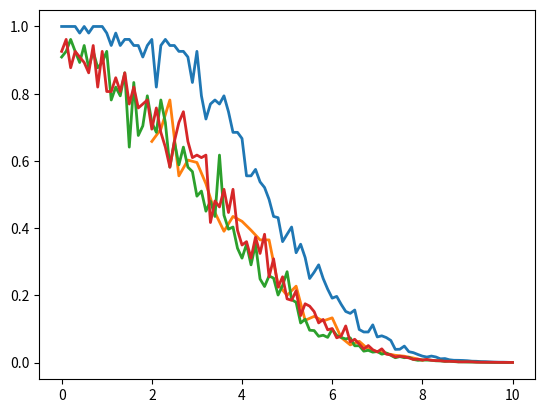

Write the Python code that produced this figure. (Note: this script raises an exception after producing the figure.)
from scipy.ndimage import gaussian_filter1d
from matplotlib import pyplot as plt


esno_ldpc_32_28 = [0, 0.1, 0.2, 0.3, 0.4, 0.5, 0.6, 0.7, 0.8, 0.9, 1.0, 1.1, 1.2, 1.3, 1.4, 1.5, 1.6, 1.7, 1.8, 1.9, 2.0, 2.1, 2.2, 2.3, 2.4, 2.5, 2.6, 2.7, 2.8, 2.9, 3.0, 3.1, 3.2, 3.3, 3.4, 3.5, 3.6, 3.7, 3.8, 3.9, 4.0, 4.1, 4.2, 4.3, 4.4, 4.5, 4.6, 4.7, 4.8, 4.9, 5.0, 5.1, 5.2, 5.3, 5.4, 5.5, 5.6, 5.7, 5.8, 5.9, 6.0, 6.1, 6.2, 6.3, 6.4, 6.5, 6.6, 6.7, 6.8, 6.9, 7.0, 7.1, 7.2, 7.3, 7.4, 7.5, 7.6, 7.7, 7.8, 7.9, 8.0, 8.1, 8.2, 8.3, 8.4, 8.5, 8.6, 8.7, 8.8, 8.9, 9.0, 9.1, 9.2, 9.3, 9.4, 9.5, 9.6, 9.7, 9.8, 9.9, ] # 10.0
fer_ldpc_32_28 = [1.0, 1.0, 1.0, 1.0, 0.9803921568627451, 1.0, 0.9803921568627451, 1.0, 1.0, 1.0, 0.9803921568627451, 0.9433962264150944, 0.9803921568627451, 0.9433962264150944, 0.9615384615384616, 0.9615384615384616, 0.9433962264150944, 0.9433962264150944, 0.9090909090909091, 0.9433962264150944, 0.9615384615384616, 0.819672131147541, 0.9433962264150944, 0.9615384615384616, 0.9433962264150944, 0.9433962264150944, 0.9259259259259259, 0.9259259259259259, 0.9090909090909091, 0.8333333333333334, 0.9259259259259259, 0.7936507936507936, 0.7246376811594203, 0.7692307692307693, 0.78125, 0.7692307692307693, 0.7936507936507936, 0.746268656716418, 0.684931506849315, 0.684931506849315, 0.6666666666666666, 0.5555555555555556, 0.5555555555555556, 0.5747126436781609, 0.5376344086021505, 0.5208333333333334, 0.4854368932038835, 0.43478260869565216, 0.43103448275862066, 0.3597122302158273, 0.3816793893129771, 0.4032258064516129, 0.32679738562091504, 0.352112676056338, 0.3125, 0.25, 0.26881720430107525, 0.29069767441860467, 0.25, 0.2183406113537118, 0.19157088122605365, 0.1968503937007874, 0.17301038062283736, 0.1519756838905775, 0.14619883040935672, 0.15625, 0.09823182711198428, 0.09090909090909091, 0.09090909090909091, 0.11210762331838565, 0.076103500761035, 0.0794912559618442, 0.07429420505200594, 0.0657030223390276, 0.03915426781519186, 0.0395882818685669, 0.04892367906066536, 0.03219575016097875, 0.029394473838918283, 0.02399232245681382, 0.019105846388995033, 0.016339869281045753, 0.01924557351809084, 0.016523463317911435, 0.01100594320933304, 0.011834319526627219, 0.008180628272251309, 0.006700616456714018, 0.006544502617801047, 0.006150818058801821, 0.0053803938448294415, 0.004, 0.0037017842600133265, 0.002734631371691096, 0.0025135732957973053, 0.0018253504672897196, 0.0012185908215739318, 0.0009976057462090981, 0.0009575242253629017, 0.000563551728413151, ] # 0.0008907575001781516
ber_ldpc_32_28 = [0.054375, 0.044375, 0.04875, 0.05375, 0.04718137254901961, 0.043125, 0.05024509803921569, 0.0425, 0.04, 0.05875, 0.04779411764705882, 0.04716981132075472, 0.034926470588235295, 0.03773584905660377, 0.046274038461538464, 0.045072115384615384, 0.039504716981132074, 0.04540094339622641, 0.042045454545454546, 0.041273584905660375, 0.05228365384615385, 0.04456967213114754, 0.03714622641509434, 0.043870192307692304, 0.04540094339622641, 0.03891509433962264, 0.059027777777777776, 0.045717592592592594, 0.05568181818181818, 0.04739583333333333, 0.04224537037037037, 0.047619047619047616, 0.04483695652173913, 0.03365384615384615, 0.04931640625, 0.0375, 0.04662698412698413, 0.037779850746268655, 0.04280821917808219, 0.03595890410958904, 0.03916666666666667, 0.03229166666666667, 0.03125, 0.031609195402298854, 0.03528225806451613, 0.02734375, 0.02821601941747573, 0.028532608695652172, 0.02478448275862069, 0.022482014388489208, 0.024093511450381678, 0.028981854838709676, 0.018995098039215685, 0.02222711267605634, 0.019921875, 0.01625, 0.021001344086021504, 0.018168604651162792, 0.0175, 0.012827510917030568, 0.011015325670498084, 0.012549212598425197, 0.01189446366782007, 0.008548632218844984, 0.00941154970760234, 0.011328125, 0.006507858546168959, 0.005965909090909091, 0.0057954545454545455, 0.0075672645739910315, 0.004613774733637747, 0.005216613672496025, 0.004457652303120356, 0.004311760840998686, 0.0023981989036805013, 0.0025237529691211403, 0.0029048434442270057, 0.0019518673535093367, 0.0018738977072310405, 0.0015894913627639156, 0.001253821169277799, 0.0010518790849673202, 0.0011306774441878368, 0.0010017349636483807, 0.0006741140215716487, 0.0007544378698224853, 0.0004908376963350785, 0.00042297641383007235, 0.0003967604712041885, 0.00038058186738836264, 0.0003329118691488217, 0.0002325, 0.0002244206707633079, 0.00016407788230146577, 0.00016024029760707822, 0.00011636609228971963, 7.387706855791962e-05, 6.172685554668795e-05, 5.9845264085181356e-05, 3.416532353504728e-05, ] # 5.177527969785506e-05
plt.plot(esno_ldpc_32_28, fer_ldpc_32_28, label="LDPC(32,28)_1_sp", alpha=1, linewidth=2)
# plt.plot(esno_ldpc_32_28, gaussian_filter1d(fer_ldpc_32_28, sigma=1).tolist(), label="LDPC(32,28)", alpha=1, linewidth=2)

esno_ldpc_32_28 = [0, 0.1, 0.2, 0.3, 0.4, 0.5, 0.6, 0.7, 0.8, 0.9, 1.0, 1.1, 1.2, 1.3, 1.4, 1.5, 1.6, 1.7, 1.8, 1.9, 2.0, 2.1, 2.2, 2.3, 2.4, 2.5, 2.6, 2.7, 2.8, 2.9, 3.0, 3.1, 3.2, 3.3, 3.4, 3.5, 3.6, 3.7, 3.8, 3.9, 4.0, 4.1, 4.2, 4.3, 4.4, 4.5, 4.6, 4.7, 4.8, 4.9, 5.0, 5.1, 5.2, 5.3, 5.4, 5.5, 5.6, 5.7, 5.8, 5.9, 6.0, 6.1, 6.2, 6.3, 6.4, 6.5, 6.6, 6.7, 6.8, 6.9, 7.0, 7.1, 7.2, 7.3, 7.4, 7.5, 7.6, 7.7, 7.8, 7.9, 8.0, 8.1, 8.2, 8.3, 8.4, 8.5, 8.6, 8.7, 8.8, 8.9, 9.0, 9.1, 9.2, 9.3, 9.4, 9.5, 9.6, 9.7, 9.8, 9.9, 10.0] # 
fer_ldpc_32_28 = [1.0, 1.0, 1.0, 1.0, 1.0, 0.9803921568627451, 1.0, 1.0, 0.9803921568627451, 1.0, 1.0, 1.0, 0.9803921568627451, 1.0, 0.9803921568627451, 0.9803921568627451, 0.9803921568627451, 0.9615384615384616, 0.9433962264150944, 0.9615384615384616, 0.9259259259259259, 1.0, 0.9615384615384616, 0.9433962264150944, 0.9615384615384616, 0.9433962264150944, 0.9433962264150944, 0.847457627118644, 0.9259259259259259, 0.847457627118644, 0.8771929824561403, 0.847457627118644, 0.8333333333333334, 0.7246376811594203, 0.7575757575757576, 0.8064516129032258, 0.819672131147541, 0.5952380952380952, 0.7246376811594203, 0.6756756756756757, 0.6944444444444444, 0.5617977528089888, 0.5882352941176471, 0.5617977528089888, 0.5263157894736842, 0.4672897196261682, 0.5952380952380952, 0.45871559633027525, 0.42016806722689076, 0.4424778761061947, 0.45454545454545453, 0.4, 0.33557046979865773, 0.3048780487804878, 0.25252525252525254, 0.29069767441860467, 0.2183406113537118, 0.21367521367521367, 0.25, 0.1968503937007874, 0.2032520325203252, 0.1557632398753894, 0.16501650165016502, 0.1937984496124031, 0.13440860215053763, 0.13736263736263737, 0.09652509652509653, 0.1026694045174538, 0.08305647840531562, 0.06353240152477764, 0.10245901639344263, 0.07621951219512195, 0.04752851711026616, 0.05636978579481398, 0.04816955684007707, 0.0397456279809221, 0.041084634346754315, 0.028216704288939052, 0.027639579878385848, 0.027609055770292656, 0.017361111111111112, 0.02182453077258839, 0.016113438607798906, 0.015408320493066256, 0.01597954618088846, 0.010850694444444444, 0.007313149041977476, 0.00781616382679381, 0.006243756243756244, 0.007049203440011279, 0.004436950927322744, 0.0033143311679703037, 0.0026733679088916215, 0.0024839783397088777, 0.0017644152727786012, 0.0016607433487228884, 0.0012994100678292056, 0.001400089605734767, 0.0010798669603904799, 0.0006573843989534441, 0.0006381376590558115]
ber_ldpc_32_28 = [0.05, 0.061875, 0.045, 0.0475, 0.0425, 0.0625, 0.044375, 0.04875, 0.05024509803921569, 0.03875, 0.039375, 0.045, 0.05392156862745098, 0.04375, 0.04044117647058824, 0.051470588235294115, 0.03982843137254902, 0.043870192307692304, 0.044221698113207544, 0.040865384615384616, 0.04456018518518518, 0.050625, 0.046875, 0.036556603773584904, 0.043870192307692304, 0.05011792452830189, 0.04658018867924528, 0.034957627118644065, 0.050347222222222224, 0.04184322033898305, 0.04276315789473684, 0.04449152542372881, 0.0421875, 0.030797101449275364, 0.046875, 0.04536290322580645, 0.04252049180327869, 0.03608630952380952, 0.034420289855072464, 0.03969594594594594, 0.044270833333333336, 0.03195224719101124, 0.03272058823529412, 0.03195224719101124, 0.031578947368421054, 0.02394859813084112, 0.03311011904761905, 0.027522935779816515, 0.02100840336134454, 0.02627212389380531, 0.02784090909090909, 0.02175, 0.02139261744966443, 0.018864329268292682, 0.016256313131313132, 0.018531976744186048, 0.015010917030567686, 0.013488247863247864, 0.01625, 0.01218011811023622, 0.013338414634146341, 0.010319314641744548, 0.010829207920792078, 0.012233527131782945, 0.009072580645161291, 0.00987293956043956, 0.0059121621621621625, 0.006416837782340862, 0.005191029900332226, 0.0042487293519695045, 0.006339651639344262, 0.005525914634146341, 0.0029408269961977186, 0.0035583427282976326, 0.0031310211946050095, 0.0026828298887122417, 0.002644823336072309, 0.001904627539503386, 0.0018138474295190713, 0.001708310325786858, 0.0010633680555555555, 0.0014458751636839808, 0.0009970190138575573, 0.0009533898305084746, 0.0009887344199424736, 0.0006781684027777778, 0.00043878894251864854, 0.0004689698296076286, 0.00039023476523476525, 0.000444980967150712, 0.0002662170556393646, 0.00019885987007821823, 0.00016875634924878362, 0.00016145859208107705, 0.00011027595454866258, 9.96446009233733e-05, 8.04009979469321e-05, 8.663054435483871e-05, 6.749168502440499e-05, 4.026479443589845e-05, 3.988360369098822e-05]
# plt.plot(esno_ldpc_32_28, fer_ldpc_32_28, label="LDPC(32,28)_2", alpha=1, linewidth=2)
# plt.plot(esno_ldpc_32_28, gaussian_filter1d(fer_ldpc_32_28, sigma=1).tolist(), label="LDPC(32,28)", alpha=1, linewidth=2)

esno_gldpc_matrix_by_sp = [2, 2.2, 2.4, 2.6, 2.8, 3.0, 3.2, 3.4, 3.6, 3.8, 4.0, 4.2, 4.4, 4.6, 4.8, 5.0, 5.2, 5.4, 5.6, 5.8, 6.0, 6.2, 6.4, 6.6, 6.8, 7.0, 7.2, 7.4, 7.6, 7.8, 8.0]
fer_gldpc_matrix_by_sp = [0.3546099290780142, 0.35714285714285715, 0.3401360544217687, 0.26455026455026454, 0.21739130434782608, 0.15527950310559005, 0.2358490566037736, 0.11547344110854503, 0.12531328320802004, 0.08620689655172414, 0.1006036217303823, 0.06925207756232687, 0.08503401360544217, 0.04382120946538125, 0.04460303300624442, 0.03692762186115214, 0.03546099290780142, 0.02844141069397042, 0.020366598778004074, 0.019952114924181964, 0.013099292638197537, 0.012254901960784314, 0.008742787200559538, 0.0073551044424830835, 0.005460303592879764, 0.00450815976918222, 0.00406934158053227, 0.002743183189773413, 0.0025040064102564105, 0.0015561295944726277, 0.0015502433882119493]
ber_gldpc_matrix_by_sp = [0.011081560283687944, 0.013169642857142857, 0.012542517006802721, 0.008763227513227513, 0.007201086956521739, 0.005725931677018634, 0.008254716981132075, 0.0040415704387990765, 0.004151002506265664, 0.003556034482758621, 0.003709758551307847, 0.0024238227146814403, 0.002816751700680272, 0.0015337423312883436, 0.0018119982158786797, 0.0016386632200886262, 0.0017065602836879433, 0.0011554323094425483, 0.0008655804480651731, 0.0008853750997605746, 0.0004584752423369138, 0.0004978553921568627, 0.0003059975520195838, 0.00027121947631656367, 0.00021158676422409085, 0.00019159679019024433, 0.00016531700170912346, 0.00011658528556537005, 0.00012050530849358975, 6.613550776508668e-05, 6.007193129321303e-05]
# plt.plot(esno_gldpc_matrix_by_sp, fer_gldpc_matrix_by_sp, label="GLDPC_matrix_decoding_sp", alpha=1, linewidth=2)
# plt.plot(esno_ldpc_32_28, gaussian_filter1d(fer_ldpc_32_28, sigma=1).tolist(), label="LDPC(32,28)", alpha=1, linewidth=2)

esno_gldpc_32_28_cc_Ham16_11 = [2, 2.2, 2.4, 2.6, 2.8, 3.0, 3.2, 3.4, 3.6, 3.8, 4.0, 4.2, 4.4, 4.6, 4.8, 5.0, 5.2, 5.4, 5.6, 5.8, 6.0, 6.2, 6.4, 6.6, 6.8, 7.0, 7.2, 7.4, 7.6, 7.8, 8.0]
fer_gldpc_32_28_cc_Ham16_11 = [0.6578947368421053, 0.6944444444444444, 0.78125, 0.5555555555555556, 0.6024096385542169, 0.5952380952380952, 0.5319148936170213, 0.44642857142857145, 0.390625, 0.43478260869565216, 0.42016806722689076, 0.3937007874015748, 0.36496350364963503, 0.36496350364963503, 0.23148148148148148, 0.2, 0.22727272727272727, 0.12562814070351758, 0.13736263736263737, 0.12376237623762376, 0.13297872340425532, 0.07429420505200594, 0.052576235541535225, 0.06313131313131314, 0.0395882818685669, 0.03259452411994785, 0.02675227394328518, 0.02147766323024055, 0.018839487565938208, 0.013412017167381975, 0.0070028011204481795]
ber_gldpc_32_28_cc_Ham16_11 = [0.0884046052631579, 0.09505208333333333, 0.1171875, 0.07256944444444445, 0.0677710843373494, 0.07961309523809523, 0.07712765957446809, 0.05552455357142857, 0.049072265625, 0.05326086956521739, 0.048581932773109245, 0.05093503937007874, 0.04698905109489051, 0.045848540145985404, 0.028645833333333332, 0.022, 0.02784090909090909, 0.014761306532663316, 0.015625, 0.014619430693069308, 0.014876994680851064, 0.007661589895988113, 0.005224763406940063, 0.006352588383838384, 0.004280482977038797, 0.0031779661016949155, 0.002959470304975923, 0.0022014604810996563, 0.0021547663903541824, 0.0016597371244635192, 0.0007265406162464986]
plt.plot(esno_gldpc_32_28_cc_Ham16_11, fer_gldpc_32_28_cc_Ham16_11, label="gldpc_32_28_cc_Ham16_11", alpha=1, linewidth=2)
# plt.plot(esno_gldpc_32_28_cc_Ham16_11, gaussian_filter1d(fer_gldpc_32_28_cc_Ham16_11, sigma=1).tolist(), label="LDPC(32,28)", alpha=1, linewidth=2)

esno_gldpc_32_28_cc_Ham16_11_v2 = [0, 0.1, 0.2, 0.3, 0.4, 0.5, 0.6, 0.7, 0.8, 0.9, 1.0, 1.1, 1.2, 1.3, 1.4, 1.5, 1.6, 1.7, 1.8, 1.9, 2.0, 2.1, 2.2, 2.3, 2.4, 2.5, 2.6, 2.7, 2.8, 2.9, 3.0, 3.1, 3.2, 3.3, 3.4, 3.5, 3.6, 3.7, 3.8, 3.9, 4.0, 4.1, 4.2, 4.3, 4.4, 4.5, 4.6, 4.7, 4.8, 4.9, 5.0, 5.1, 5.2, 5.3, 5.4, 5.5, 5.6, 5.7, 5.8, 5.9, 6.0, 6.1, 6.2, 6.3, 6.4, 6.5, 6.6, 6.7, 6.8, 6.9, 7.0, 7.1, 7.2, 7.3, 7.4, 7.5, 7.6, 7.7, 7.8, 7.9, 8.0, 8.1, 8.2, 8.3, 8.4, 8.5, 8.6, 8.7, 8.8, 8.9, 9.0, 9.1, 9.2, 9.3, 9.4, 9.5, 9.6, 9.7, 9.8, 9.9, 10.0]
fer_gldpc_32_28_cc_Ham16_11_v2 = [0.9090909090909091, 0.9259259259259259, 0.9615384615384616, 0.9259259259259259, 0.8928571428571429, 0.9433962264150944, 0.8771929824561403, 0.9259259259259259, 0.8771929824561403, 0.8928571428571429, 0.9259259259259259, 0.78125, 0.819672131147541, 0.7936507936507936, 0.8620689655172413, 0.6410256410256411, 0.8333333333333334, 0.6756756756756757, 0.704225352112676, 0.7936507936507936, 0.7142857142857143, 0.684931506849315, 0.78125, 0.7142857142857143, 0.5813953488372093, 0.6578947368421053, 0.5882352941176471, 0.6410256410256411, 0.5813953488372093, 0.5681818181818182, 0.49504950495049505, 0.5102040816326531, 0.45045045045045046, 0.4807692307692308, 0.43478260869565216, 0.6172839506172839, 0.43859649122807015, 0.3968253968253968, 0.4032258064516129, 0.3401360544217687, 0.3105590062111801, 0.352112676056338, 0.29069767441860467, 0.352112676056338, 0.24875621890547264, 0.22624434389140272, 0.25773195876288657, 0.25125628140703515, 0.20080321285140562, 0.22935779816513763, 0.2702702702702703, 0.18726591760299627, 0.17921146953405018, 0.11764705882352941, 0.12886597938144329, 0.09615384615384616, 0.09505703422053231, 0.078125, 0.08130081300813008, 0.0748502994011976, 0.09900990099009901, 0.08077544426494346, 0.07451564828614009, 0.0702247191011236, 0.07342143906020558, 0.049800796812749, 0.05005005005005005, 0.03387533875338753, 0.036337209302325583, 0.030864197530864196, 0.03280839895013123, 0.024838549428713365, 0.028604118993135013, 0.021431633090441493, 0.014334862385321102, 0.017674089784376106, 0.014425851125216388, 0.015552099533437015, 0.009288500835965075, 0.006615506747816882, 0.0074827895839568994, 0.007178750897343862, 0.006915629322268326, 0.0050776886361328325, 0.004899559039686428, 0.003439499208915182, 0.003983111606787222, 0.002762278327164245, 0.0018859384429692214, 0.001965872454195172, 0.001438517751309051, 0.001374608236652554, 0.0011133625776570397, 0.0008370722560771445, 0.0006047484851050448, 0.0005154851746463772, 0.0003779889476031721, 0.00041072147334006914, 0.00035631823494199137, 0.00022323122736993433, 0.00017012010479398456]
ber_gldpc_32_28_cc_Ham16_11_v2 = [0.09375, 0.0798611111111111, 0.0673076923076923, 0.05787037037037037, 0.07087053571428571, 0.06308962264150944, 0.08607456140350878, 0.07465277777777778, 0.06414473684210527, 0.05970982142857143, 0.08275462962962964, 0.064453125, 0.06147540983606557, 0.05555555555555555, 0.06303879310344827, 0.06009615384615385, 0.06979166666666667, 0.05320945945945946, 0.05501760563380282, 0.06101190476190476, 0.054464285714285715, 0.06720890410958905, 0.06103515625, 0.04285714285714286, 0.057412790697674417, 0.06949013157894737, 0.054044117647058826, 0.057291666666666664, 0.051962209302325583, 0.052201704545454544, 0.04733910891089109, 0.045599489795918366, 0.05152027027027027, 0.04326923076923077, 0.04782608695652174, 0.05941358024691358, 0.03892543859649123, 0.03521825396825397, 0.03881048387096774, 0.03741496598639456, 0.0343555900621118, 0.034991197183098594, 0.02525436046511628, 0.029049295774647887, 0.026274875621890546, 0.02531108597285068, 0.02851159793814433, 0.025282663316582913, 0.021460843373493976, 0.02236238532110092, 0.03125, 0.01977996254681648, 0.01881720430107527, 0.011764705882352941, 0.01401417525773196, 0.010516826923076924, 0.009565114068441065, 0.008935546875, 0.008079268292682927, 0.008514221556886227, 0.010581683168316832, 0.008531906300484653, 0.008988450074515649, 0.00741748595505618, 0.007755139500734215, 0.005011205179282868, 0.005286536536536536, 0.003662771002710027, 0.004269622093023256, 0.0033179012345679014, 0.0032193241469816274, 0.002856433184302037, 0.003092820366132723, 0.00237087441063009, 0.0014782826834862386, 0.001690084835630965, 0.00148766589728794, 0.0013705287713841369, 0.000981097900798811, 0.0007731873511510982, 0.0006547440885962286, 0.0006864680545585068, 0.0007002074688796681, 0.0005363308621915304, 0.0004991425771680548, 0.0003052555547912224, 0.0004978889508484028, 0.0002555107452626927, 0.00018977255582377793, 0.00021993198081308484, 0.0001483471431037459, 0.00014003821410897894, 0.00011759892226502483, 8.056820464742516e-05, 6.463249434560166e-05, 4.96154480597138e-05, 3.9216353313829106e-05, 4.184225009651955e-05, 3.29594367321342e-05, 2.2323122736993433e-05, 1.7543635806879657e-05]
plt.plot(esno_gldpc_32_28_cc_Ham16_11_v2, fer_gldpc_32_28_cc_Ham16_11_v2, label="GLDPC_32_28_from_Ham16_11_v2", alpha=1, linewidth=2)
# plt.plot(esno_gldpc_32_28_cc_Ham16_11_v2, gaussian_filter1d(fer_gldpc_32_28_cc_Ham16_11_v2, sigma=1).tolist(), label="GLDPC_32_28_from_Ham16_11", alpha=1, linewidth=2)

#----H_ldpc_1---------codeword_initial = np.array([0, 1, 1, 0, 1, 0, 0, 1, 0, 0, 0, 0, 0, 0, 0, 0, 1, 1, 1, 1, 1, 1, 1, 1, 1, 1, 1, 1, 1, 1, 1, 1])
esno_gldpc_32_28_cc_Ham16_11_v3 = [0, 0.1, 0.2, 0.3, 0.4, 0.5, 0.6, 0.7, 0.8, 0.9, 1.0, 1.1, 1.2, 1.3, 1.4, 1.5, 1.6, 1.7, 1.8, 1.9, 2.0, 2.1, 2.2, 2.3, 2.4, 2.5, 2.6, 2.7, 2.8, 2.9, 3.0, 3.1, 3.2, 3.3, 3.4, 3.5, 3.6, 3.7, 3.8, 3.9, 4.0, 4.1, 4.2, 4.3, 4.4, 4.5, 4.6, 4.7, 4.8, 4.9, 5.0, 5.1, 5.2, 5.3, 5.4, 5.5, 5.6, 5.7, 5.8, 5.9, 6.0, 6.1, 6.2, 6.3, 6.4, 6.5, 6.6, 6.7, 6.8, 6.9, 7.0, 7.1, 7.2, 7.3, 7.4, 7.5, 7.6, 7.7, 7.8, 7.9, 8.0, 8.1, 8.2, 8.3, 8.4, 8.5, 8.6, 8.7, 8.8, 8.9, 9.0, 9.1, 9.2, 9.3, 9.4, 9.5, 9.6, 9.7, 9.8, 9.9, 10.0]
fer_gldpc_32_28_cc_Ham16_11_v3 = [0.9259259259259259, 0.9615384615384616, 0.8771929824561403, 0.9259259259259259, 0.9090909090909091, 0.8928571428571429, 0.8620689655172413, 0.9433962264150944, 0.819672131147541, 0.9259259259259259, 0.8064516129032258, 0.8064516129032258, 0.847457627118644, 0.8064516129032258, 0.8620689655172413, 0.7692307692307693, 0.819672131147541, 0.7575757575757576, 0.7692307692307693, 0.78125, 0.6944444444444444, 0.7575757575757576, 0.684931506849315, 0.6410256410256411, 0.5813953488372093, 0.6578947368421053, 0.7142857142857143, 0.746268656716418, 0.6578947368421053, 0.6097560975609756, 0.6172839506172839, 0.6097560975609756, 0.6172839506172839, 0.4166666666666667, 0.4807692307692308, 0.46296296296296297, 0.5154639175257731, 0.44642857142857145, 0.5154639175257731, 0.3937007874015748, 0.34965034965034963, 0.3597122302158273, 0.3105590062111801, 0.373134328358209, 0.3246753246753247, 0.3816793893129771, 0.25510204081632654, 0.30864197530864196, 0.2242152466367713, 0.25510204081632654, 0.1893939393939394, 0.18518518518518517, 0.21367521367521367, 0.13966480446927373, 0.17482517482517482, 0.16778523489932887, 0.15151515151515152, 0.1179245283018868, 0.1282051282051282, 0.09727626459143969, 0.10121457489878542, 0.07352941176470588, 0.07874015748031496, 0.10893246187363835, 0.06150061500615006, 0.06925207756232687, 0.055248618784530384, 0.04032258064516129, 0.05055611729019211, 0.03816793893129771, 0.031545741324921134, 0.040749796251018745, 0.0248015873015873, 0.023073373327180433, 0.016490765171503958, 0.018754688672168042, 0.01661681621801263, 0.013743815283122594, 0.009216589861751152, 0.009982032341784788, 0.007460459564309161, 0.009394964299135663, 0.006510416666666667, 0.0058370301190754145, 0.005292125317527519, 0.0037252272388615705, 0.0036342491641226924, 0.0033090668431502318, 0.0021987686895338612, 0.002007387184840212, 0.0024153422539973913, 0.002040233402701269, 0.0011928334565927906, 0.0008859279209043553, 0.0008790899660671273, 0.0007760962359332557, 0.0007139695277805543, 0.00043736878936319107, 0.0003560112499554986, 0.0003191401088906052, 0.0002081806675104923]
ber_gldpc_32_28_cc_Ham16_11_v3 = [0.17881944444444445, 0.21213942307692307, 0.19298245614035087, 0.18344907407407407, 0.1806818181818182, 0.19419642857142858, 0.15140086206896552, 0.20813679245283018, 0.15881147540983606, 0.19039351851851852, 0.14969758064516128, 0.15826612903225806, 0.149364406779661, 0.1350806451612903, 0.15732758620689655, 0.13701923076923078, 0.1413934426229508, 0.11931818181818182, 0.13990384615384616, 0.1328125, 0.1072048611111111, 0.12452651515151515, 0.11215753424657535, 0.10857371794871795, 0.08103197674418605, 0.09251644736842106, 0.11160714285714286, 0.10587686567164178, 0.10731907894736842, 0.08879573170731707, 0.08719135802469136, 0.0819359756097561, 0.09452160493827161, 0.05963541666666667, 0.07421875, 0.06510416666666667, 0.08118556701030928, 0.05915178571428571, 0.061855670103092786, 0.054133858267716536, 0.0465472027972028, 0.05755395683453238, 0.03940217391304348, 0.053404850746268655, 0.040381493506493504, 0.05271946564885496, 0.02646683673469388, 0.03896604938271605, 0.03181053811659193, 0.04193239795918367, 0.021425189393939392, 0.020717592592592593, 0.029513888888888888, 0.018592877094972066, 0.019777097902097904, 0.020448825503355705, 0.019223484848484847, 0.013266509433962265, 0.016506410256410257, 0.01270671206225681, 0.014106781376518218, 0.00942095588235294, 0.009694881889763779, 0.01184640522875817, 0.00730319803198032, 0.009825138504155125, 0.007009668508287293, 0.004259072580645161, 0.005592770475227503, 0.003816793893129771, 0.003529179810725552, 0.004737163814180929, 0.0033172123015873015, 0.0024659667743424088, 0.0018345976253298154, 0.002227119279819955, 0.0016824526420737786, 0.0012369433754810335, 0.0009158986175115207, 0.0010980235575963266, 0.0006900925096985975, 0.0009394964299135663, 0.0005900065104166666, 0.0008098879290217137, 0.0005292125317527519, 0.00045634033676054237, 0.0005360517517080971, 0.00030608868299139644, 0.00025148416886543537, 0.00023837722819977517, 0.0002339862808559973, 0.00021039906965356837, 0.00013195720113557744, 0.00011904656437152274, 9.065615275067251e-05, 7.469926270857587e-05, 7.273564564264398e-05, 5.1937543736878935e-05, 3.471109687066111e-05, 3.909466333909913e-05, 2.2769760508960096e-05]
plt.plot(esno_gldpc_32_28_cc_Ham16_11_v3, fer_gldpc_32_28_cc_Ham16_11_v3, label="GLDPC_32_28_from_Ham16_11_v3", alpha=1, linewidth=2)
# plt.plot(esno_gldpc_32_28_cc_Ham16_11_v3, gaussian_filter1d(fer_gldpc_32_28_cc_Ham16_11_v3, sigma=1).tolist(), label="GLDPC_32_28_from_Ham16_11v3", alpha=1, linewidth=2)

#----H_ldpc_4--------- codeword_initial = np.array([0, 1, 1, 0, 1, 0, 0, 1, 0, 0, 0, 0, 0, 0, 0, 0, 1, 1, 1, 1, 1, 1, 1, 1, 1, 1, 1, 1, 1, 1, 1, 1])
esno_gldpc_32_28_cc_Ham16_11_v4 = [0, 0.1, 0.2, 0.3, 0.4, 0.5, 0.6, 0.7, 0.8, 0.9, 1.0, 1.1, 1.2, 1.3, 1.4, 1.5, 1.6, 1.7, 1.8, 1.9, 2.0, 2.1, 2.2, 2.3, 2.4, 2.5, 2.6, 2.7, 2.8, 2.9, 3.0, 3.1, 3.2, 3.3, 3.4, 3.5, 3.6, 3.7, 3.8, 3.9, 4.0, 4.1, 4.2, 4.3, 4.4, 4.5, 4.6, 4.7, 4.8, 4.9, 5.0, 5.1, 5.2, 5.3, 5.4, 5.5, 5.6, 5.7, 5.8, 5.9, 6.0, 6.1, 6.2, 6.3, 6.4, 6.5, 6.6, 6.7, 6.8, 6.9, 7.0, 7.1, 7.2, 7.3, 7.4, 7.5, 7.6, 7.7, 7.8, 7.9, 8.0, 8.1, 8.2, 8.3, 8.4, 8.5, 8.6, 8.7, 8.8, 8.9, 9.0, 9.1, 9.2, 9.3, 9.4, 9.5, 9.6, 9.7 ] #9.8, 9.9, 10.0
fer_gldpc_32_28_cc_Ham16_11_v4 = [0.8064516129032258, 0.819672131147541, 0.8333333333333334, 0.746268656716418, 0.7936507936507936, 0.6578947368421053, 0.6756756756756757, 0.7352941176470589, 0.6944444444444444, 0.7575757575757576, 0.6756756756756757, 0.5952380952380952, 0.6024096385542169, 0.5882352941176471, 0.5882352941176471, 0.6410256410256411, 0.4807692307692308, 0.6493506493506493, 0.49019607843137253, 0.49504950495049505, 0.4716981132075472, 0.4807692307692308, 0.44642857142857145, 0.4032258064516129, 0.46296296296296297, 0.44642857142857145, 0.32051282051282054, 0.32051282051282054, 0.32051282051282054, 0.30120481927710846, 0.2347417840375587, 0.37593984962406013, 0.29411764705882354, 0.33783783783783783, 0.2127659574468085, 0.2564102564102564, 0.17301038062283736, 0.2127659574468085, 0.17793594306049823, 0.1278772378516624, 0.1457725947521866, 0.14204545454545456, 0.12224938875305623, 0.1347708894878706, 0.12468827930174564, 0.12254901960784313, 0.09276437847866419, 0.06993006993006994, 0.09746588693957114, 0.07062146892655367, 0.062034739454094295, 0.05213764337851929, 0.04042037186742118, 0.04562043795620438, 0.04205214465937763, 0.03977724741447892, 0.03399048266485384, 0.038314176245210725, 0.025265285497726123, 0.025510204081632654, 0.019692792437967704, 0.02321262766945218, 0.02768549280177187, 0.012357884330202669, 0.013513513513513514, 0.010326311441553077, 0.008195377806916898, 0.008544087491455913, 0.008963786303334529, 0.00787897888433659, 0.006833401667350007, 0.005751754285056942, 0.004283022100394038, 0.004020585397233837, 0.005390835579514825, 0.0030669201987364287, 0.0023440063756973418, 0.0018090379536162668, 0.002068166776968895, 0.0016463615409944023, 0.0021778900601097657, 0.001358621814031846, 0.0009824147755182239, 0.001088992464172148, 0.0006583538520283882, 0.0007703804138483583, 0.0007239661763002432, 0.000686162840165228, 0.0003759172380608685, 0.0004762403680385564, 0.0002504119276209364, 0.00030368368307570837, 0.00019069994507841582, 0.00016130697362308366, 0.0001886529050660851, 0.00012654639697098544, 0.0001176224273034588, 6.810430310228722e-05] #0, 0, 0
ber_gldpc_32_28_cc_Ham16_11_v4 = [0.1537298387096774, 0.18032786885245902, 0.15364583333333334, 0.15391791044776118, 0.1463293650793651, 0.12294407894736842, 0.11739864864864864, 0.12362132352941177, 0.10807291666666667, 0.1543560606060606, 0.10346283783783784, 0.09635416666666667, 0.09186746987951808, 0.08713235294117647, 0.09338235294117647, 0.08774038461538461, 0.07572115384615384, 0.09050324675324675, 0.07169117647058823, 0.07332920792079207, 0.0695754716981132, 0.06881009615384616, 0.04966517857142857, 0.051915322580645164, 0.05092592592592592, 0.05412946428571429, 0.035056089743589744, 0.03345352564102564, 0.034054487179487176, 0.038403614457831324, 0.023327464788732395, 0.04111842105263158, 0.026838235294117645, 0.041173986486486486, 0.022606382978723406, 0.023557692307692307, 0.01730103806228374, 0.01848404255319149, 0.017571174377224198, 0.010789641943734015, 0.01403061224489796, 0.012251420454545454, 0.00993276283618582, 0.011202830188679245, 0.012468827930174564, 0.009267769607843137, 0.007305194805194805, 0.0053321678321678325, 0.008771929824561403, 0.005517302259887006, 0.004924007444168734, 0.0044316996871741395, 0.0034862570735650768, 0.003478558394160584, 0.0037321278385197645, 0.003057875894988067, 0.002740482664853841, 0.0029932950191570882, 0.0019896412329459324, 0.0017697704081632653, 0.0015015754233950373, 0.0015668523676880223, 0.0018514673311184938, 0.0009268413247652002, 0.0009459459459459459, 0.0006647562990499793, 0.0005480658908375676, 0.0005660457963089542, 0.0005770437432771603, 0.0005022849038764576, 0.00045271286046193795, 0.0003882434142413436, 0.00027839643652561246, 0.0002512865873271148, 0.00038409703504043124, 0.00019934981291786787, 0.000181660494116544, 0.00012437135931111834, 0.00013184563203176705, 0.00010495554823839315, 0.00014156285390713478, 8.661214064453019e-05, 6.385696040868455e-05, 6.806202901075925e-05, 4.197005806680975e-05, 4.911175138283284e-05, 4.52478860187652e-05, 4.288517751032675e-05, 2.3494827378804282e-05, 3.036032346245797e-05, 1.5963760385834697e-05, 1.8980230192231773e-05, 1.1918746567400989e-05, 1.0081685851442729e-05, 1.1790806566630319e-05, 7.90914981068659e-06, 7.351401706466175e-06, 4.34164932277081e-06] #0, 0, 0
plt.plot(esno_gldpc_32_28_cc_Ham16_11_v3, fer_gldpc_32_28_cc_Ham16_11_v4, label="GLDPC_32_28_from_Ham16_11_v4", alpha=1, linewidth=2)
# plt.plot(esno_gldpc_32_28_cc_Ham16_11_v3, gaussian_filter1d(fer_gldpc_32_28_cc_Ham16_11_v4, sigma=1).tolist(), label="GLDPC_32_28_from_Ham16_11v4", alpha=1, linewidth=2)

plt.yscale("log")  # Логарифмическая шкала по Y
plt.xlabel("EsNo [dB]")
plt.ylabel("FER")
# plt.title("LDPC(32,28)")
plt.legend()
plt.grid(True, which="both", linestyle="--")
plt.savefig('modeling_results/GLDPC(32,28)_LDPC_real_compare.png', dpi=300, bbox_inches='tight')
